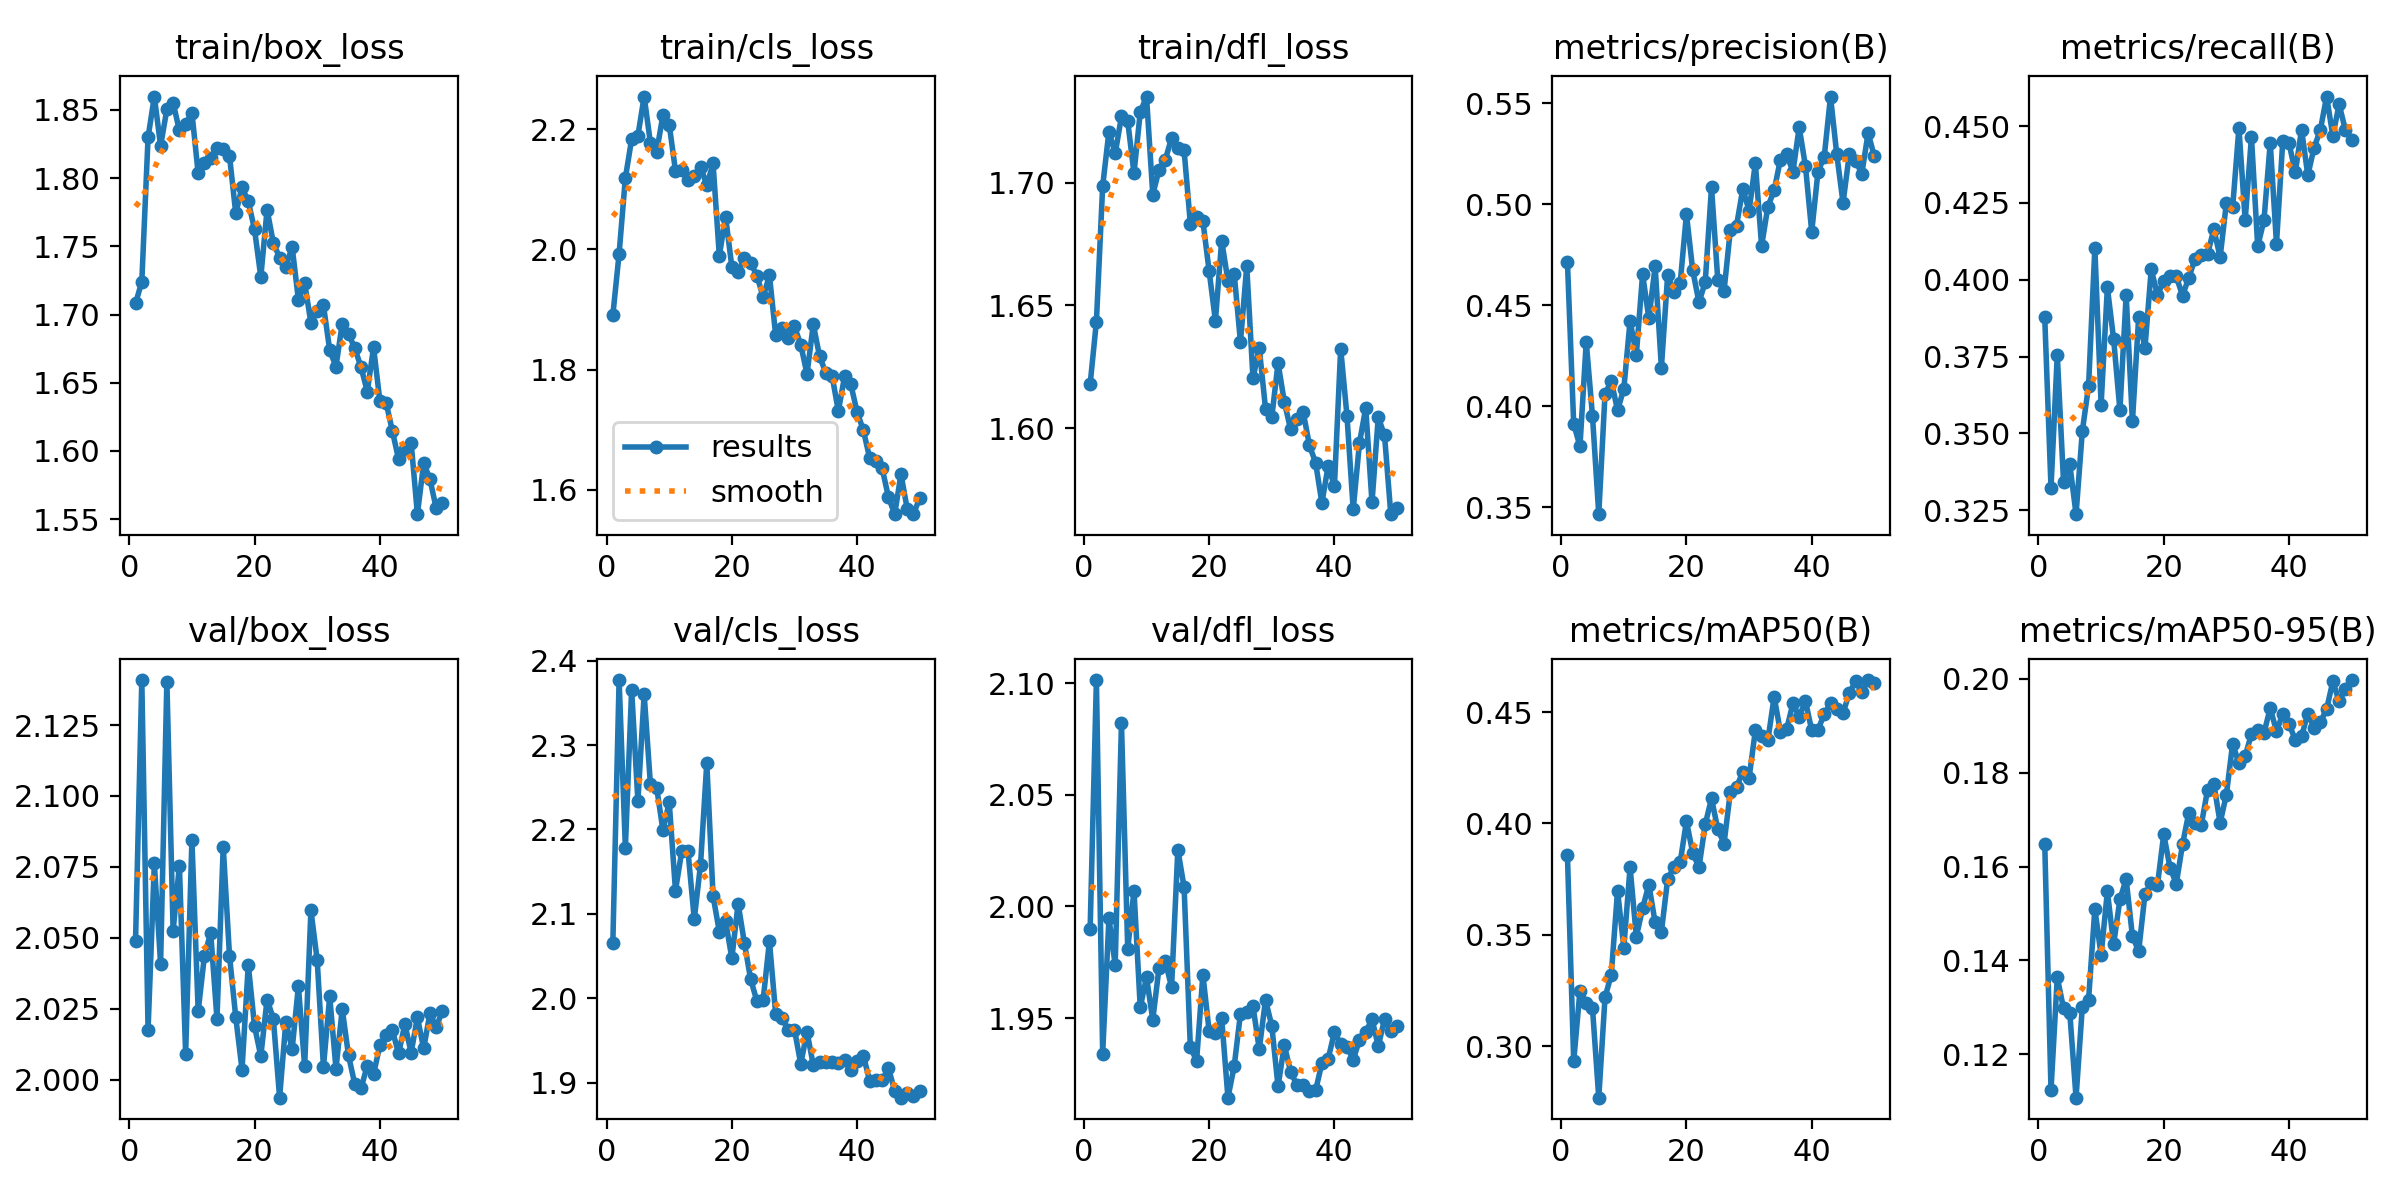

The file beside this chart, header and first rows:
epoch, time, train/box_loss, train/cls_loss, train/dfl_loss, metrics/precision(B), metrics/recall(B), metrics/mAP50(B), metrics/mAP50-95(B), val/box_loss, val/cls_loss, val/dfl_loss, lr/pg0, lr/pg1, lr/pg2
1, 84.93, 1.708, 1.891, 1.618, 0.4714, 0.3877, 0.3856, 0.1649, 2.049, 2.066, 1.99, 0.0004751, 0.0004751, 0.0004751
2, 147.2, 1.724, 1.993, 1.643, 0.3912, 0.3323, 0.2932, 0.1124, 2.141, 2.377, 2.101, 0.0009326, 0.0009326, 0.0009326
3, 209.2, 1.83, 2.119, 1.698, 0.3801, 0.3755, 0.3249, 0.1364, 2.018, 2.179, 1.934, 0.001371, 0.001371, 0.001371
4, 270.8, 1.86, 2.183, 1.721, 0.4318, 0.3342, 0.3195, 0.1298, 2.076, 2.366, 1.995, 0.001344, 0.001344, 0.001344
5, 332.5, 1.824, 2.189, 1.712, 0.3951, 0.3399, 0.317, 0.1288, 2.041, 2.233, 1.974, 0.001316, 0.001316, 0.001316
6, 394.4, 1.85, 2.254, 1.727, 0.3465, 0.3237, 0.2768, 0.1108, 2.14, 2.36, 2.082, 0.001288, 0.001288, 0.001288
7, 456.1, 1.855, 2.177, 1.725, 0.406, 0.3507, 0.3218, 0.1302, 2.052, 2.253, 1.981, 0.001259, 0.001259, 0.001259
8, 518.1, 1.835, 2.163, 1.704, 0.4125, 0.3655, 0.3321, 0.1317, 2.075, 2.249, 2.007, 0.001231, 0.001231, 0.001231
9, 580.2, 1.84, 2.224, 1.729, 0.398, 0.4102, 0.3698, 0.151, 2.009, 2.199, 1.955, 0.001203, 0.001203, 0.001203
10, 643, 1.848, 2.208, 1.735, 0.4085, 0.3594, 0.3442, 0.1411, 2.084, 2.232, 1.968, 0.001174, 0.001174, 0.001174
11, 705.6, 1.803, 2.131, 1.695, 0.4422, 0.3975, 0.3803, 0.1547, 2.024, 2.128, 1.949, 0.001146, 0.001146, 0.001146
12, 767.6, 1.811, 2.132, 1.705, 0.4256, 0.3806, 0.3491, 0.1435, 2.044, 2.174, 1.973, 0.001118, 0.001118, 0.001118
13, 828.9, 1.815, 2.115, 1.709, 0.4654, 0.3575, 0.3619, 0.153, 2.052, 2.174, 1.975, 0.001089, 0.001089, 0.001089
14, 890.6, 1.822, 2.121, 1.718, 0.4435, 0.395, 0.3725, 0.1573, 2.021, 2.094, 1.964, 0.001061, 0.001061, 0.001061
15, 952.4, 1.821, 2.138, 1.714, 0.4692, 0.3539, 0.3555, 0.1451, 2.082, 2.158, 2.025, 0.001033, 0.001033, 0.001033
16, 1014, 1.816, 2.107, 1.713, 0.4191, 0.388, 0.3513, 0.142, 2.044, 2.279, 2.009, 0.001005, 0.001005, 0.001005
17, 1076, 1.774, 2.143, 1.683, 0.4649, 0.3777, 0.375, 0.1541, 2.022, 2.121, 1.937, 0.0009763, 0.0009763, 0.0009763
18, 1138, 1.793, 1.989, 1.686, 0.4568, 0.4033, 0.3804, 0.1565, 2.004, 2.079, 1.931, 0.000948, 0.000948, 0.000948
19, 1201, 1.783, 2.055, 1.684, 0.4609, 0.3951, 0.3826, 0.1561, 2.041, 2.091, 1.969, 0.0009197, 0.0009197, 0.0009197
20, 1263, 1.762, 1.971, 1.664, 0.4951, 0.3996, 0.401, 0.1669, 2.019, 2.047, 1.944, 0.0008914, 0.0008914, 0.0008914
21, 1324, 1.728, 1.962, 1.644, 0.4673, 0.4014, 0.3868, 0.1598, 2.008, 2.112, 1.943, 0.0008631, 0.0008631, 0.0008631
22, 1386, 1.777, 1.986, 1.676, 0.4514, 0.4011, 0.3802, 0.1563, 2.028, 2.065, 1.95, 0.0008348, 0.0008348, 0.0008348
23, 1447, 1.752, 1.977, 1.66, 0.4615, 0.3948, 0.3996, 0.1647, 2.021, 2.022, 1.914, 0.0008065, 0.0008065, 0.0008065
24, 1508, 1.742, 1.957, 1.663, 0.5084, 0.4007, 0.4112, 0.1715, 1.994, 1.997, 1.929, 0.0007782, 0.0007782, 0.0007782
25, 1570, 1.735, 1.921, 1.635, 0.4627, 0.4068, 0.3974, 0.1693, 2.02, 1.998, 1.952, 0.0007499, 0.0007499, 0.0007499
26, 1632, 1.75, 1.957, 1.666, 0.4571, 0.4081, 0.391, 0.1689, 2.011, 2.068, 1.953, 0.0007216, 0.0007216, 0.0007216
27, 1694, 1.711, 1.857, 1.62, 0.4871, 0.4084, 0.414, 0.1764, 2.033, 1.981, 1.955, 0.0006934, 0.0006934, 0.0006934
28, 1755, 1.723, 1.869, 1.633, 0.4895, 0.4164, 0.4165, 0.1776, 2.005, 1.976, 1.936, 0.0006651, 0.0006651, 0.0006651
29, 1817, 1.694, 1.853, 1.608, 0.5077, 0.4073, 0.423, 0.1693, 2.06, 1.962, 1.958, 0.0006368, 0.0006368, 0.0006368
30, 1878, 1.703, 1.872, 1.605, 0.4968, 0.425, 0.4204, 0.1753, 2.042, 1.963, 1.947, 0.0006085, 0.0006085, 0.0006085
31, 1939, 1.707, 1.841, 1.627, 0.5204, 0.4235, 0.4418, 0.1862, 2.004, 1.922, 1.919, 0.0005802, 0.0005802, 0.0005802
32, 1999, 1.674, 1.793, 1.611, 0.4794, 0.4494, 0.4392, 0.182, 2.029, 1.96, 1.938, 0.0005519, 0.0005519, 0.0005519
33, 2060, 1.662, 1.875, 1.6, 0.4989, 0.4194, 0.4373, 0.1835, 2.004, 1.921, 1.926, 0.0005236, 0.0005236, 0.0005236
34, 2122, 1.693, 1.822, 1.604, 0.5069, 0.4465, 0.4569, 0.1882, 2.025, 1.924, 1.92, 0.0004953, 0.0004953, 0.0004953
35, 2183, 1.686, 1.794, 1.607, 0.5221, 0.4109, 0.4412, 0.1891, 2.009, 1.925, 1.92, 0.000467, 0.000467, 0.000467
36, 2244, 1.675, 1.79, 1.593, 0.5249, 0.4193, 0.4423, 0.1885, 1.998, 1.924, 1.918, 0.0004387, 0.0004387, 0.0004387
37, 2306, 1.661, 1.731, 1.586, 0.5162, 0.4445, 0.454, 0.1938, 1.997, 1.923, 1.918, 0.0004104, 0.0004104, 0.0004104
38, 2368, 1.644, 1.789, 1.57, 0.5382, 0.4117, 0.4479, 0.1888, 2.005, 1.927, 1.93, 0.0003821, 0.0003821, 0.0003821
39, 2430, 1.676, 1.775, 1.585, 0.5189, 0.4452, 0.455, 0.1925, 2.002, 1.915, 1.932, 0.0003538, 0.0003538, 0.0003538
40, 2491, 1.637, 1.729, 1.577, 0.4864, 0.4445, 0.4417, 0.1905, 2.012, 1.926, 1.944, 0.0003255, 0.0003255, 0.0003255
41, 2549, 1.635, 1.699, 1.632, 0.5162, 0.4349, 0.4421, 0.1869, 2.016, 1.932, 1.938, 0.0002972, 0.0002972, 0.0002972
42, 2608, 1.615, 1.653, 1.605, 0.5236, 0.4489, 0.4491, 0.1877, 2.017, 1.902, 1.937, 0.0002689, 0.0002689, 0.0002689
43, 2667, 1.594, 1.647, 1.567, 0.5534, 0.434, 0.4539, 0.1926, 2.009, 1.904, 1.931, 0.0002406, 0.0002406, 0.0002406
44, 2727, 1.601, 1.636, 1.594, 0.5247, 0.443, 0.4514, 0.1896, 2.019, 1.902, 1.94, 0.0002123, 0.0002123, 0.0002123
45, 2786, 1.606, 1.588, 1.608, 0.5007, 0.4487, 0.4496, 0.1907, 2.009, 1.917, 1.944, 0.0001841, 0.0001841, 0.0001841
46, 2845, 1.554, 1.559, 1.57, 0.5248, 0.4596, 0.4585, 0.1935, 2.022, 1.89, 1.95, 0.0001558, 0.0001558, 0.0001558
47, 2904, 1.591, 1.626, 1.605, 0.5216, 0.4468, 0.4639, 0.1995, 2.011, 1.882, 1.937, 0.0001275, 0.0001275, 0.0001275
48, 2962, 1.58, 1.568, 1.597, 0.5151, 0.4571, 0.459, 0.1952, 2.023, 1.887, 1.949, 9.91726e-05, 9.91726e-05, 9.91726e-05
49, 3021, 1.558, 1.56, 1.565, 0.5354, 0.4487, 0.4644, 0.1978, 2.018, 1.884, 1.944, 7.08784e-05, 7.08784e-05, 7.08784e-05
50, 3079, 1.562, 1.586, 1.568, 0.5237, 0.4455, 0.4632, 0.1997, 2.024, 1.889, 1.946, 4.25842e-05, 4.25842e-05, 4.25842e-05
